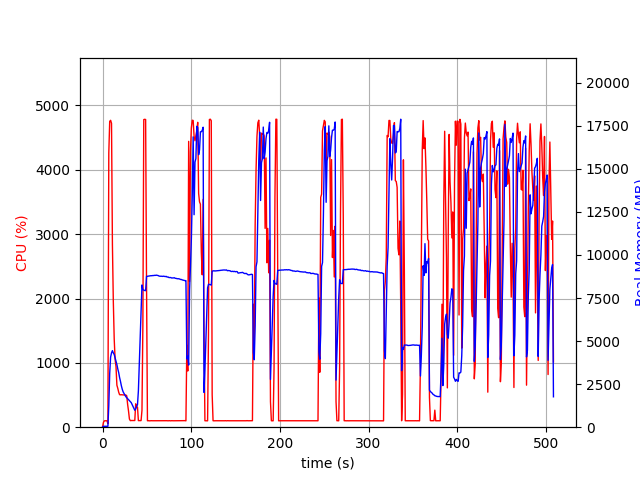

The file beside this chart, header and first rows:
elapsed_time, nproc, cpu, mem_real, mem_virtual
3.3855438232421875e-05, 1, 0.0, 8.891, 3186
1.007, 1, 74.5, 50.72, 648.4
2.015, 1, 99.2, 50.72, 648.4
3.022, 1, 100.3, 50.72, 648.4
4.029, 1, 100.3, 50.72, 648.4
5.037, 1, 99.1, 50.72, 648.4
6.044, 2, 54.6, 54.32, 175
7.052, 1, 4261, 1258, 5268
8.076, 1, 4753, 3123, 7209
9.097, 1, 4770, 4070, 8331
10.12, 1, 4723, 4316, 8649
11.13, 1, 2839, 4445, 8803
12.15, 1, 1955, 4311, 8853
13.15, 1, 1371, 4222, 8881
14.16, 1, 1055, 4028, 8913
15.17, 1, 942.9, 3841, 8913
16.18, 1, 652.8, 3637, 8913
17.19, 1, 604.6, 3382, 8913
18.19, 1, 545.6, 3174, 8913
19.2, 1, 505.6, 2888, 8969
20.21, 1, 503.2, 2663, 8969
21.22, 1, 504.5, 2406, 8969
22.23, 1, 502.7, 2205, 8969
23.24, 1, 502.0, 2051, 8969
24.25, 1, 501.9, 1955, 8969
25.26, 1, 502.0, 1849, 8969
26.27, 1, 500.5, 1769, 8969
27.28, 1, 487.4, 1711, 8969
28.29, 1, 354.2, 1662, 8969
29.3, 1, 251.4, 1600, 8969
30.31, 1, 126.7, 1532, 8969
31.32, 1, 102.0, 1487, 8969
32.33, 1, 103.9, 1428, 8969
33.34, 1, 104.0, 1314, 8969
34.35, 1, 104.0, 1189, 8969
35.36, 1, 103.0, 1076, 8969
36.37, 1, 103.9, 982.2, 8969
37.38, 1, 363.4, 1059, 9084
38.4, 1, 320.3, 1201, 9556
39.42, 1, 311.5, 1305, 11092
40.43, 1, 101.9, 2110, 30870
41.44, 1, 102.9, 3656, 30870
42.45, 1, 101.9, 5225, 30870
43.46, 1, 102.9, 6759, 30870
44.47, 1, 262.3, 8259, 30870
45.48, 1, 1581, 7985, 30870
46.5, 1, 4781, 7958, 30870
47.55, 1, 4785, 7935, 30870
48.59, 1, 4782, 7928, 30870
49.64, 1, 2173, 8752, 30881
50.65, 1, 100.3, 8761, 30881
51.66, 1, 101.1, 8771, 30881
52.66, 1, 99.3, 8783, 30881
53.67, 1, 99.3, 8785, 30881
54.68, 1, 101.3, 8797, 30881
55.68, 1, 100.3, 8794, 30881
56.69, 1, 100.2, 8806, 30881
57.7, 1, 100.3, 8804, 30881
58.71, 1, 100.2, 8816, 30881
59.71, 1, 99.2, 8815, 30881
... 443 more rows
